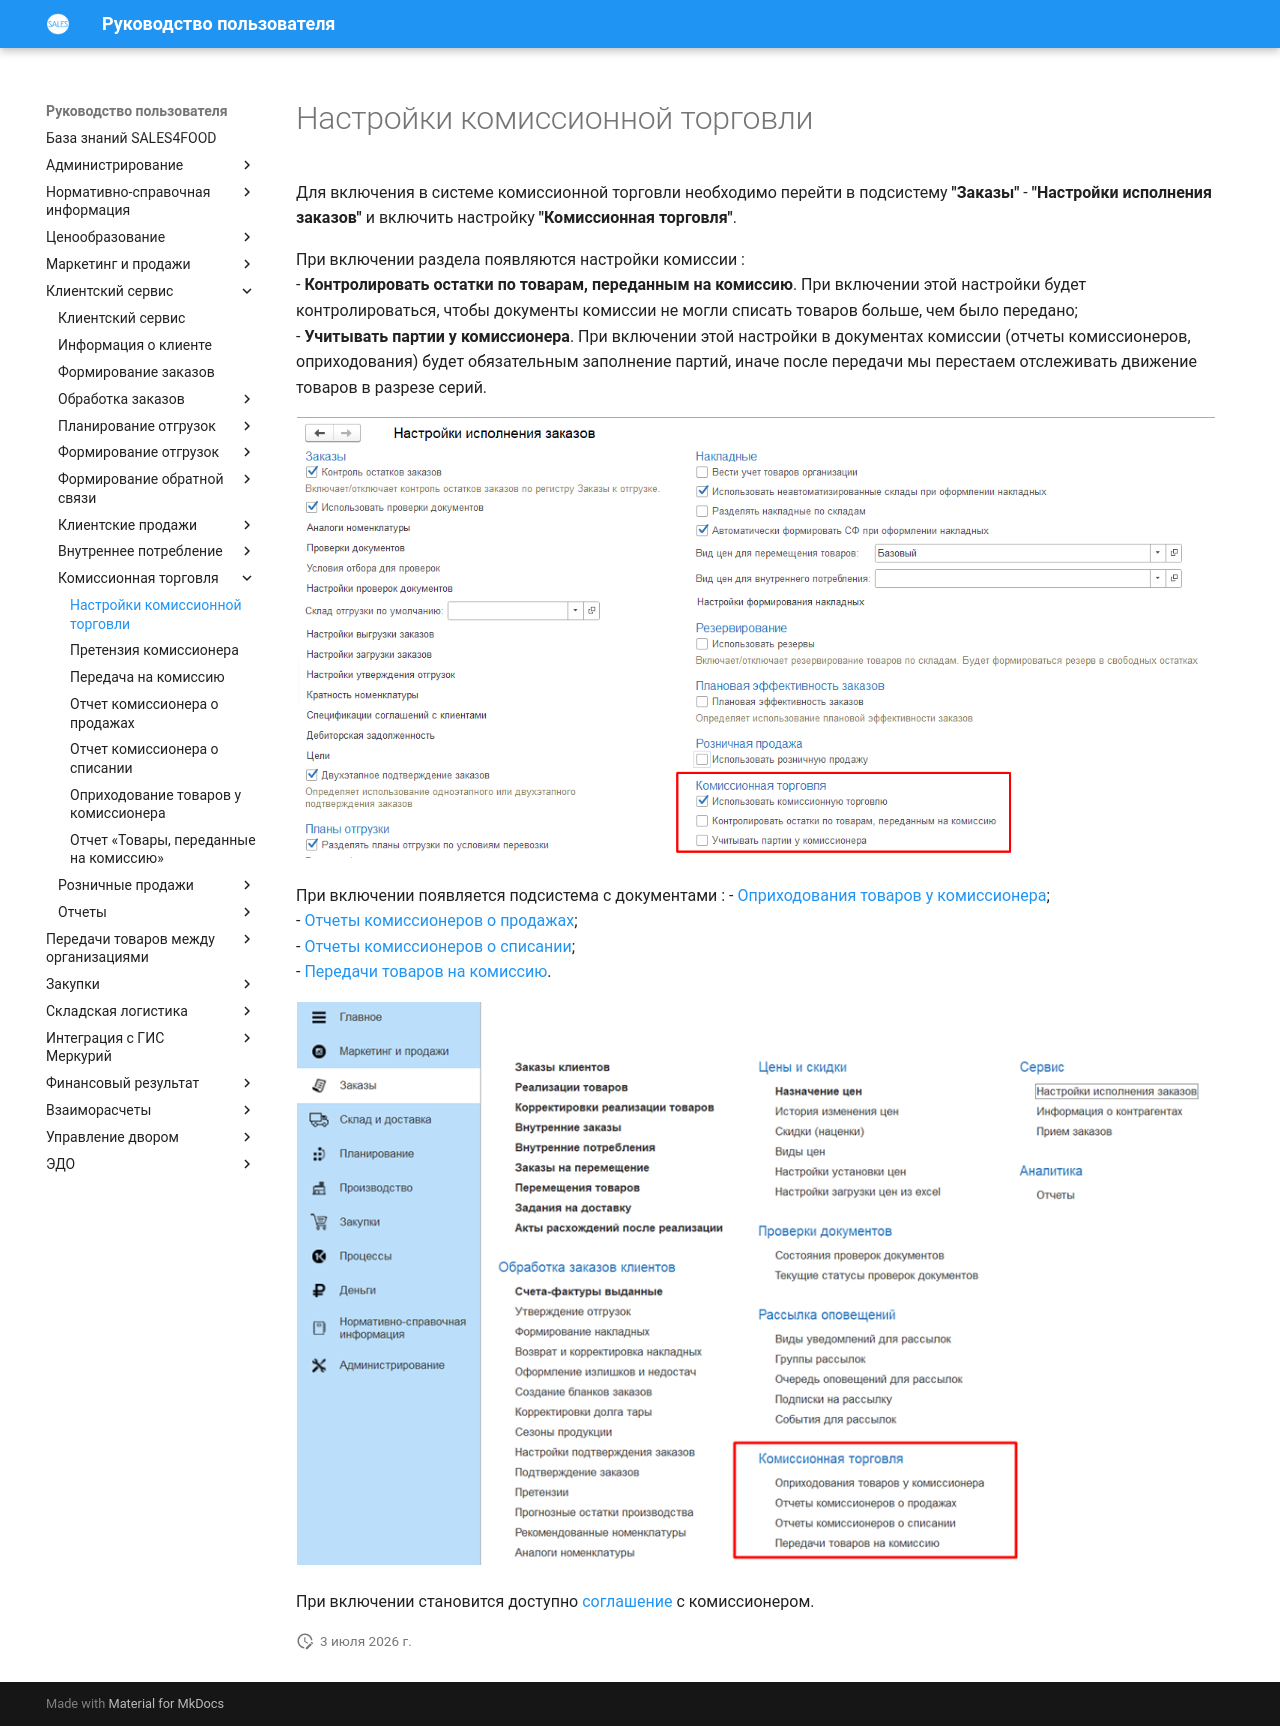

repository: Konstanta-it/sales4food · page: CustomerService/Commission/Settings/Settings/index.html · generator: mkdocs

# Настройки комиссионной торговли

Для включения в системе комиссионной торговли необходимо перейти в подсистему **"Заказы"** - **"Настройки исполнения заказов"** и включить настройку **"Комиссионная торговля"**. 

При включении раздела появляются настройки комиссии :  
- **Контролировать остатки по товарам, переданным на комиссию**. При включении этой настройки будет контролироваться, чтобы документы комиссии не могли списать товаров больше, чем было передано;    
- **Учитывать партии у комиссионера**. При включении этой настройки в документах комиссии (отчеты комиссионеров, оприходования) будет обязательным заполнение партий, иначе после передачи мы перестаем отслеживать движение товаров в разрезе серий.  

![4]

При включении появляется подсистема с документами : 
- [Оприходования товаров у комиссионера](../Posting/Posting.md);  
- [Отчеты комиссионеров о продажах](../SalesReport/SalesReport.md);  
- [Отчеты комиссионеров о списании](../WriteOffReport/WriteOffReport.md);  
- [Передачи товаров на комиссию](../CommissionProcces/CommissionProcess.md).

[![1]][1]

При включении становится доступно [соглашение](../../../MasterData/Counterparties/AgreementsWithCounterparties/AgreementsWithContractors.md) с комиссионером.

[1]: 1.png
[2]: 2.png 
[3]: 3.png 
[4]: 4.png 
